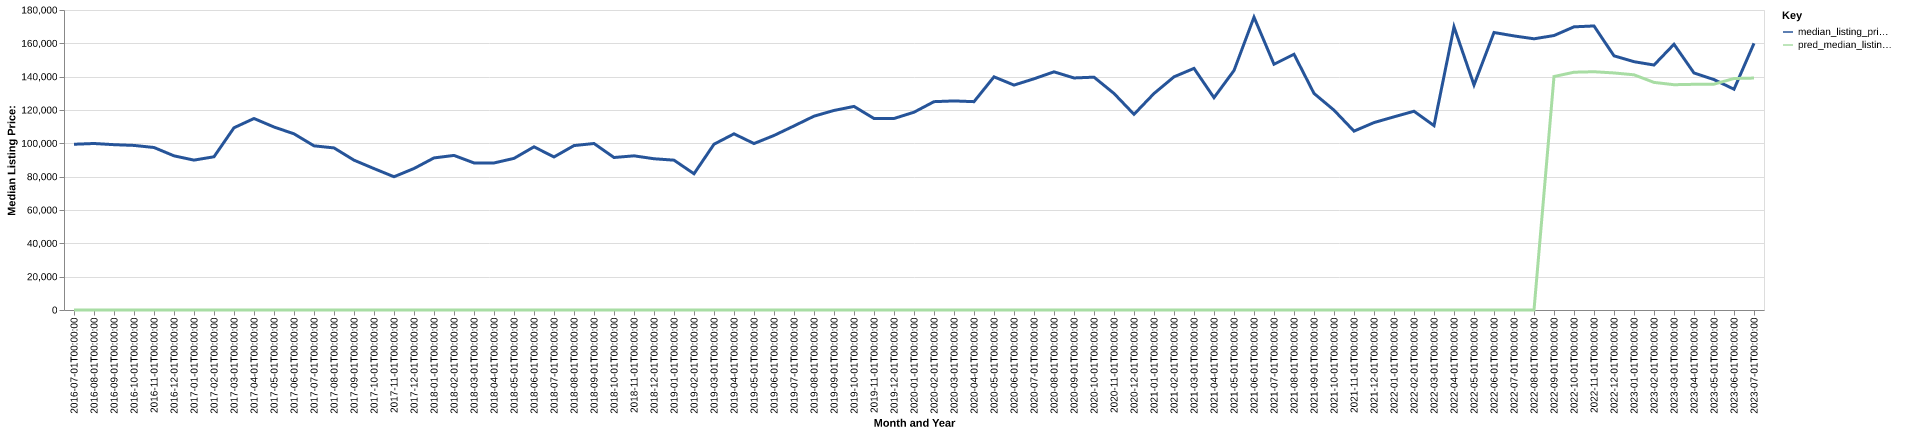

Data behind this chart, as committed beside it:
date, time_idx, median_listing_price, thirty_year_interest_rate_five, month, county_name, active_listing_count, median_days_on_market, pred_median_listing_price, month_year
2016-07-01, 0, 99450, 3.72, 7, armstrong, pa, 250.0, 79.0, 0, Jul-2016
2016-08-01, 1, 99900, 3.73, 8, armstrong, pa, 256.0, 82.0, 0, Aug-2016
2016-09-01, 2, 99200, 3.66, 9, armstrong, pa, 251.0, 91.0, 0, Sep-2016
2016-10-01, 3, 98750, 3.64, 10, armstrong, pa, 254.0, 96.0, 0, Oct-2016
2016-11-01, 4, 97500, 3.66, 11, armstrong, pa, 256.0, 105.0, 0, Nov-2016
2016-12-01, 5, 92500, 3.48, 12, armstrong, pa, 251.0, 103.0, 0, Dec-2016
2017-01-01, 6, 89925, 3.45, 1, armstrong, pa, 246.0, 116.0, 0, Jan-2017
2017-02-01, 7, 91950, 3.5, 2, armstrong, pa, 229.0, 123.0, 0, Feb-2017
2017-03-01, 8, 109350, 3.52, 3, armstrong, pa, 229.0, 130.0, 0, Mar-2017
2017-04-01, 9, 114900, 4.03, 4, armstrong, pa, 232.0, 124.0, 0, Apr-2017
2017-05-01, 10, 109800, 4.32, 5, armstrong, pa, 232.0, 92.0, 0, May-2017
2017-06-01, 11, 105700, 4.2, 6, armstrong, pa, 234.0, 89.0, 0, Jun-2017
2017-07-01, 12, 98500, 4.19, 7, armstrong, pa, 243.0, 84.0, 0, Jul-2017
2017-08-01, 13, 97250, 4.3, 8, armstrong, pa, 241.0, 90.0, 0, Aug-2017
2017-09-01, 14, 89900, 4.1, 9, armstrong, pa, 247.0, 96.0, 0, Sep-2017
2017-10-01, 15, 84850, 4.05, 10, armstrong, pa, 251.0, 99.0, 0, Oct-2017
2017-11-01, 16, 79950, 3.94, 11, armstrong, pa, 247.0, 98.0, 0, Nov-2017
2017-12-01, 17, 84900, 4.03, 12, armstrong, pa, 245.0, 106.0, 0, Dec-2017
2018-01-01, 18, 91250, 3.93, 1, armstrong, pa, 222.0, 123.0, 0, Jan-2018
2018-02-01, 19, 92750, 3.83, 2, armstrong, pa, 209.0, 133.0, 0, Feb-2018
2018-03-01, 20, 88250, 3.94, 3, armstrong, pa, 190.0, 142.0, 0, Mar-2018
2018-04-01, 21, 88225, 3.95, 4, armstrong, pa, 199.0, 98.0, 0, Apr-2018
2018-05-01, 22, 90975, 3.99, 5, armstrong, pa, 205.0, 86.0, 0, May-2018
2018-06-01, 23, 97900, 4.15, 6, armstrong, pa, 220.0, 78.0, 0, Jun-2018
2018-07-01, 24, 91825, 4.4, 7, armstrong, pa, 239.0, 73.0, 0, Jul-2018
2018-08-01, 25, 98650, 4.46, 8, armstrong, pa, 229.0, 76.0, 0, Aug-2018
2018-09-01, 26, 99900, 4.58, 9, armstrong, pa, 229.0, 84.0, 0, Sep-2018
2018-10-01, 27, 91500, 4.66, 10, armstrong, pa, 220.0, 98.0, 0, Oct-2018
2018-11-01, 28, 92500, 4.62, 11, armstrong, pa, 212.0, 103.0, 0, Nov-2018
2018-12-01, 29, 90750, 4.54, 12, armstrong, pa, 212.0, 116.0, 0, Dec-2018
2019-01-01, 30, 89900, 4.6, 1, armstrong, pa, 182.0, 133.0, 0, Jan-2019
2019-02-01, 31, 81750, 4.72, 2, armstrong, pa, 179.0, 130.0, 0, Feb-2019
2019-03-01, 32, 99471, 4.9, 3, armstrong, pa, 168.0, 118.0, 0, Mar-2019
2019-04-01, 33, 105696, 4.94, 4, armstrong, pa, 151.0, 100.0, 0, Apr-2019
2019-05-01, 34, 99875, 4.75, 5, armstrong, pa, 164.0, 75.0, 0, May-2019
2019-06-01, 35, 104712, 4.51, 6, armstrong, pa, 162.0, 68.0, 0, Jun-2019
2019-07-01, 36, 110450, 4.41, 7, armstrong, pa, 175.0, 68.0, 0, Jul-2019
2019-08-01, 37, 116291, 4.41, 8, armstrong, pa, 179.0, 73.0, 0, Aug-2019
2019-09-01, 38, 119727, 4.2, 9, armstrong, pa, 184.0, 80.0, 0, Sep-2019
2019-10-01, 39, 122150, 4.14, 10, armstrong, pa, 187.0, 86.0, 0, Oct-2019
2019-11-01, 40, 114900, 3.84, 11, armstrong, pa, 191.0, 91.0, 0, Nov-2019
2019-12-01, 41, 114900, 3.81, 12, armstrong, pa, 175.0, 103.0, 0, Dec-2019
2020-01-01, 42, 118675, 3.75, 1, armstrong, pa, 167.0, 118.0, 0, Jan-2020
2020-02-01, 43, 125000, 3.73, 2, armstrong, pa, 148.0, 124.0, 0, Feb-2020
2020-03-01, 44, 125450, 3.78, 3, armstrong, pa, 128.0, 142.0, 0, Mar-2020
2020-04-01, 45, 125000, 3.75, 4, armstrong, pa, 123.0, 156.0, 0, Apr-2020
2020-05-01, 46, 139900, 3.74, 5, armstrong, pa, 115.0, 153.0, 0, May-2020
2020-06-01, 47, 134950, 3.72, 6, armstrong, pa, 120.0, 109.0, 0, Jun-2020
2020-07-01, 48, 138725, 3.49, 7, armstrong, pa, 110.0, 57.0, 0, Jul-2020
2020-08-01, 49, 142900, 3.65, 8, armstrong, pa, 105.0, 56.0, 0, Aug-2020
2020-09-01, 50, 139225, 3.33, 9, armstrong, pa, 104.0, 56.0, 0, Sep-2020
2020-10-01, 51, 139700, 3.28, 10, armstrong, pa, 99.0, 61.0, 0, Oct-2020
2020-11-01, 52, 129925, 3.21, 11, armstrong, pa, 92.0, 67.0, 0, Nov-2020
2020-12-01, 53, 117400, 3.07, 12, armstrong, pa, 90.0, 75.0, 0, Dec-2020
2021-01-01, 54, 129900, 2.99, 1, armstrong, pa, 67.0, 101.0, 0, Jan-2021
2021-02-01, 55, 139900, 2.93, 2, armstrong, pa, 58.0, 108.0, 0, Feb-2021
2021-03-01, 56, 144975, 2.88, 3, armstrong, pa, 57.0, 114.0, 0, Mar-2021
2021-04-01, 57, 127400, 2.84, 4, armstrong, pa, 56.0, 52.0, 0, Apr-2021
2021-05-01, 58, 143700, 2.71, 5, armstrong, pa, 58.0, 45.0, 0, May-2021
2021-06-01, 59, 175700, 2.79, 6, armstrong, pa, 62.0, 48.0, 0, Jun-2021
... 25 more rows
